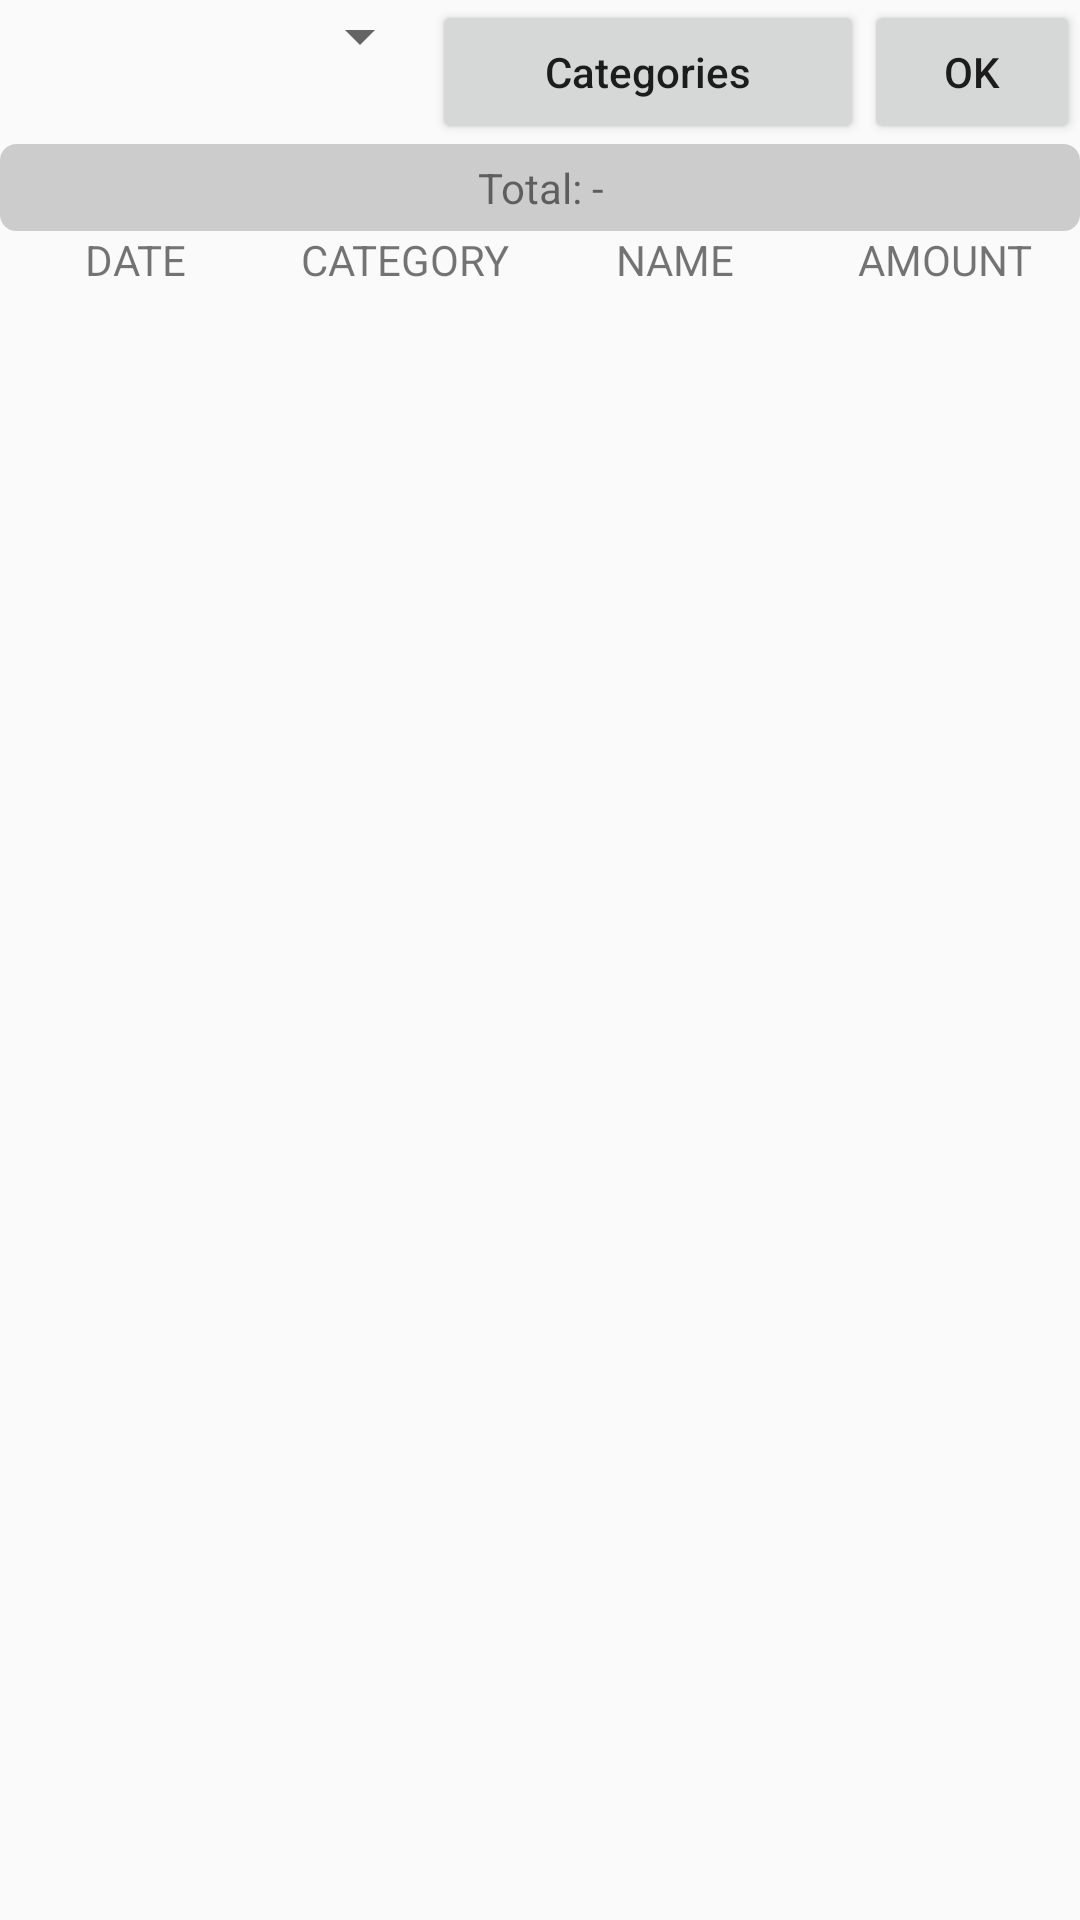

Reconstruct the res/layout file that produces this screen, plus the resources it refers to.
<!-- AndroidManifest.xml: application theme MyTheme -->
<!-- res/layout/fragment_summary.xml -->
<?xml version="1.0" encoding="utf-8"?>
<RelativeLayout xmlns:android="http://schemas.android.com/apk/res/android"
    android:layout_width="match_parent"
    android:layout_height="match_parent"
    android:layout_margin="@dimen/vertical_margin">

    <LinearLayout
        android:id="@+id/summaryControlLayout"
        android:layout_width="match_parent"
        android:layout_height="wrap_content"
        android:gravity="center_horizontal"
        android:orientation="horizontal">

        <android.support.v7.widget.AppCompatSpinner
            android:id="@+id/summaryDateSpinner"
            android:layout_width="0px"
            android:layout_height="wrap_content"
            android:layout_weight="2" />

        <android.support.v7.widget.AppCompatButton
            android:id="@+id/summaryCategoryButton"
            android:layout_width="0px"
            android:layout_height="wrap_content"
            android:layout_weight="2"
            android:text="Categories"
            android:textAllCaps="false" />

        <android.support.v7.widget.AppCompatButton
            android:id="@+id/summaryOkButton"
            android:layout_width="0px"
            android:layout_height="wrap_content"
            android:layout_weight="1"
            android:text="OK" />
    </LinearLayout>

    <TextView
        android:id="@+id/summaryTotal"
        android:layout_width="match_parent"
        android:layout_height="wrap_content"
        android:layout_below="@id/summaryControlLayout"
        android:background="@drawable/rounded_rect"
        android:gravity="center_horizontal"
        android:padding="5dp"
        android:text="Total: -" />

    <LinearLayout
        android:id="@+id/summaryHeaderLayout"
        android:layout_width="match_parent"
        android:layout_height="wrap_content"
        android:layout_below="@id/summaryTotal"

        android:orientation="horizontal">

        <TextView
            android:layout_width="0dp"
            android:layout_height="wrap_content"
            android:layout_weight="1"
            android:gravity="center"
            android:text="Date"
            android:textAllCaps="true" />

        <TextView
            android:layout_width="0dp"
            android:layout_height="wrap_content"
            android:layout_weight="1"
            android:gravity="center"
            android:text="Category"
            android:textAllCaps="true" />

        <TextView
            android:layout_width="0dp"
            android:layout_height="wrap_content"
            android:layout_weight="1"
            android:gravity="center"
            android:text="Name"
            android:textAllCaps="true" />

        <TextView
            android:layout_width="0dp"
            android:layout_height="wrap_content"
            android:layout_weight="1"
            android:gravity="center"
            android:text="Amount"
            android:textAllCaps="true" />


    </LinearLayout>

    <ListView
        android:id="@+id/summaryRecycler"
        android:layout_width="match_parent"
        android:layout_height="wrap_content"
        android:layout_alignParentBottom="true"
        android:layout_below="@+id/summaryHeaderLayout" />


</RelativeLayout>
<!-- resources referenced by this layout -->
<resources>
  <dimen name="vertical_margin">10dp</dimen>
  <!-- drawable rounded_rect (drawable) -->
  <?xml version="1.0" encoding="utf-8"?>
  <shape xmlns:android="http://schemas.android.com/apk/res/android"
      android:shape="rectangle">
      <corners android:radius="5dp" />
      <stroke android:width="1dp" android:color="@color/grayBackground" />
      <solid android:color="@color/grayBackground" />
  </shape>
  <style name="MyTheme" parent="Theme.AppCompat.Light.NoActionBar">
          
      </style>
  <color name="grayBackground"> #ccc</color>
</resources>
